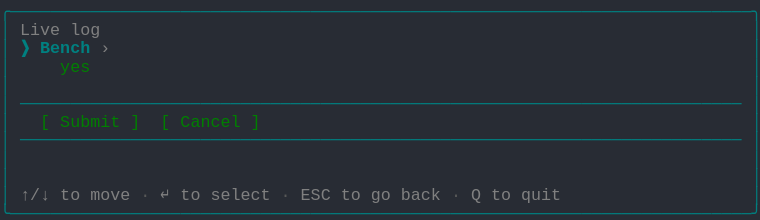
t = 0.00 s
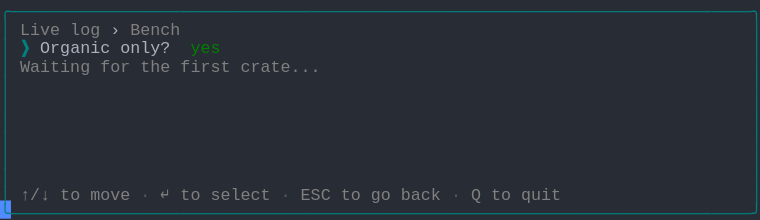
t = 1.58 s
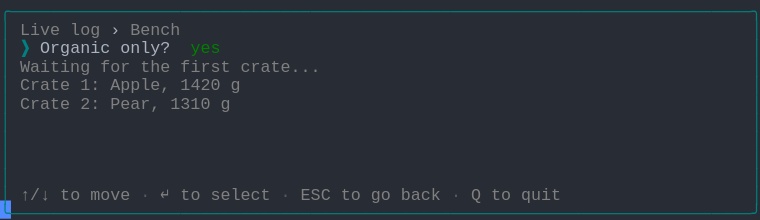
t = 3.00 s
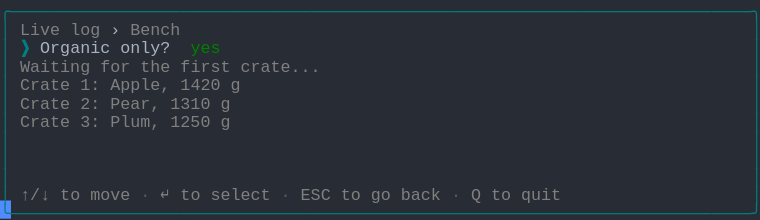
t = 4.42 s
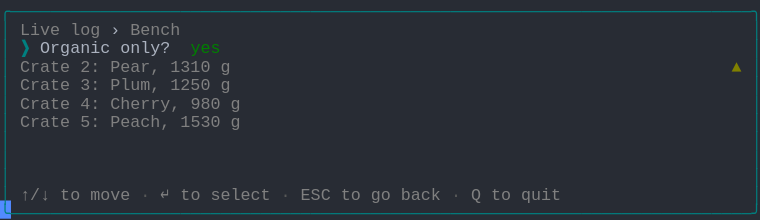
t = 6.04 s
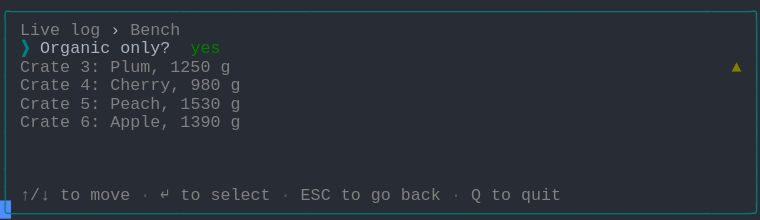
t = 7.62 s

The animated SVG that drew these frames (rendered in a browser with its animation timeline set to each time). Animation: 1 CSS @keyframes rule; one cycle of 9.00 s, repeats indefinitely.

<svg xmlns="http://www.w3.org/2000/svg" xmlns:xlink="http://www.w3.org/1999/xlink" width="760" height="220.44"><rect width="760" height="220.44" rx="0" ry="0" class="a"></rect><svg height="220.44" viewBox="0 0 76 22.044" width="760" xmlns="http://www.w3.org/2000/svg" xmlns:xlink="http://www.w3.org/1999/xlink"><style>.a{fill:rgb(40,44,52)}.b{font-family:Consolas,"Courier New",Courier,"Liberation Mono",monospace}.c{fill:rgb(0,128,128);white-space:pre}.d{fill:rgb(128,128,128);white-space:pre}.e{fill:rgb(88,88,88);white-space:pre}.f{fill:rgb(171,178,191);white-space:pre}.g{fill:rgb(0,128,128);font-weight:bold;white-space:pre}.h{fill:rgb(0,128,0);white-space:pre}.i{fill:rgb(128,128,0);font-weight:bold;white-space:pre}.j{fill:transparent}.k{fill:rgb(82,139,255)}.m{animation-duration:9s;animation-iteration-count:infinite;animation-name:l;animation-timing-function:steps(1,end)}@keyframes l{0%{transform:translateX(-0px)}0%{transform:translateX(-76px)}15.3%{transform:translateX(-152px)}24.3%{transform:translateX(-228px)}33.3%{transform:translateX(-304px)}42.4%{transform:translateX(-380px)}51.4%{transform:translateX(-456px)}60.4%{transform:translateX(-532px)}69.4%{transform:translateX(-608px)}100%{transform:translateX(-684px)}}</style><g font-family="Consolas, &quot;Courier New&quot;, Courier, &quot;Liberation Mono&quot;, monospace" font-size="1.67" class="b"><defs><symbol id="1"><text x="0" y="1.67" class="c" textLength="76.152" lengthAdjust="spacingAndGlyphs">╭──────────────────────────────────────────────────────────────────────────╮</text></symbol><symbol id="2"><text x="0" y="1.67" class="c" textLength="1.002" lengthAdjust="spacingAndGlyphs">│</text><text x="75.14999999999999" y="1.67" class="c" textLength="1.002" lengthAdjust="spacingAndGlyphs">│</text></symbol><symbol id="3"><text x="0" y="1.67" class="c" textLength="1.002" lengthAdjust="spacingAndGlyphs">│</text><text x="2.004" y="1.67" class="c" textLength="72.144" lengthAdjust="spacingAndGlyphs">────────────────────────────────────────────────────────────────────────</text><text x="75.14999999999999" y="1.67" class="c" textLength="1.002" lengthAdjust="spacingAndGlyphs">│</text></symbol><symbol id="4"><text x="0" y="1.67" class="c" textLength="1.002" lengthAdjust="spacingAndGlyphs">│</text><text x="2.004" y="1.67" class="d" textLength="3.006" lengthAdjust="spacingAndGlyphs">↑/↓</text><text x="6.012" y="1.67" class="d" textLength="2.004" lengthAdjust="spacingAndGlyphs">to</text><text x="9.017999999999999" y="1.67" class="d" textLength="4.008" lengthAdjust="spacingAndGlyphs">move</text><text x="14.027999999999999" y="1.67" class="e" textLength="1.002" lengthAdjust="spacingAndGlyphs">·</text><text x="16.032" y="1.67" class="d" textLength="1.002" lengthAdjust="spacingAndGlyphs">↵</text><text x="18.035999999999998" y="1.67" class="d" textLength="2.004" lengthAdjust="spacingAndGlyphs">to</text><text x="21.041999999999998" y="1.67" class="d" textLength="6.012" lengthAdjust="spacingAndGlyphs">select</text><text x="28.055999999999997" y="1.67" class="e" textLength="1.002" lengthAdjust="spacingAndGlyphs">·</text><text x="30.059999999999995" y="1.67" class="d" textLength="3.006" lengthAdjust="spacingAndGlyphs">ESC</text><text x="34.068" y="1.67" class="d" textLength="2.004" lengthAdjust="spacingAndGlyphs">to</text><text x="37.074" y="1.67" class="d" textLength="2.004" lengthAdjust="spacingAndGlyphs">go</text><text x="40.08" y="1.67" class="d" textLength="4.008" lengthAdjust="spacingAndGlyphs">back</text><text x="45.089999999999996" y="1.67" class="e" textLength="1.002" lengthAdjust="spacingAndGlyphs">·</text><text x="47.093999999999994" y="1.67" class="d" textLength="1.002" lengthAdjust="spacingAndGlyphs">Q</text><text x="49.098" y="1.67" class="d" textLength="2.004" lengthAdjust="spacingAndGlyphs">to</text><text x="52.104" y="1.67" class="d" textLength="4.008" lengthAdjust="spacingAndGlyphs">quit</text><text x="75.14999999999999" y="1.67" class="c" textLength="1.002" lengthAdjust="spacingAndGlyphs">│</text></symbol><symbol id="5"><text x="0" y="1.67" class="c" textLength="76.152" lengthAdjust="spacingAndGlyphs">╰──────────────────────────────────────────────────────────────────────────╯</text></symbol><symbol id="6"><text x="0" y="1.67" class="c" textLength="1.002" lengthAdjust="spacingAndGlyphs">│</text><text x="2.004" y="1.67" class="d" textLength="4.008" lengthAdjust="spacingAndGlyphs">Live</text><text x="7.013999999999999" y="1.67" class="d" textLength="3.006" lengthAdjust="spacingAndGlyphs">log</text><text x="11.021999999999998" y="1.67" class="f" textLength="1.002" lengthAdjust="spacingAndGlyphs">›</text><text x="13.026" y="1.67" class="d" textLength="5.01" lengthAdjust="spacingAndGlyphs">Bench</text><text x="75.14999999999999" y="1.67" class="c" textLength="1.002" lengthAdjust="spacingAndGlyphs">│</text></symbol><symbol id="7"><text x="0" y="1.67" class="c" textLength="1.002" lengthAdjust="spacingAndGlyphs">│</text><text x="2.004" y="1.67" class="g" textLength="1.002" lengthAdjust="spacingAndGlyphs">❯</text><text x="4.008" y="1.67" class="f" textLength="7.014" lengthAdjust="spacingAndGlyphs">Organic</text><text x="12.024" y="1.67" class="f" textLength="5.01" lengthAdjust="spacingAndGlyphs">only?</text><text x="19.037999999999997" y="1.67" class="h" textLength="3.006" lengthAdjust="spacingAndGlyphs">yes</text><text x="75.14999999999999" y="1.67" class="c" textLength="1.002" lengthAdjust="spacingAndGlyphs">│</text></symbol><symbol id="8"><text x="0" y="1.67" class="c" textLength="1.002" lengthAdjust="spacingAndGlyphs">│</text><text x="2.004" y="1.67" class="d" textLength="7.014" lengthAdjust="spacingAndGlyphs">Waiting</text><text x="10.02" y="1.67" class="d" textLength="3.006" lengthAdjust="spacingAndGlyphs">for</text><text x="14.027999999999999" y="1.67" class="d" textLength="3.006" lengthAdjust="spacingAndGlyphs">the</text><text x="18.035999999999998" y="1.67" class="d" textLength="5.01" lengthAdjust="spacingAndGlyphs">first</text><text x="24.048" y="1.67" class="d" textLength="8.016" lengthAdjust="spacingAndGlyphs">crate...</text><text x="75.14999999999999" y="1.67" class="c" textLength="1.002" lengthAdjust="spacingAndGlyphs">│</text></symbol><symbol id="9"><text x="0" y="1.67" class="c" textLength="1.002" lengthAdjust="spacingAndGlyphs">│</text><text x="2.004" y="1.67" class="d" textLength="5.01" lengthAdjust="spacingAndGlyphs">Crate</text><text x="8.016" y="1.67" class="d" textLength="2.004" lengthAdjust="spacingAndGlyphs">1:</text><text x="11.021999999999998" y="1.67" class="d" textLength="6.012" lengthAdjust="spacingAndGlyphs">Apple,</text><text x="18.035999999999998" y="1.67" class="d" textLength="4.008" lengthAdjust="spacingAndGlyphs">1420</text><text x="23.045999999999996" y="1.67" class="d" textLength="1.002" lengthAdjust="spacingAndGlyphs">g</text><text x="75.14999999999999" y="1.67" class="c" textLength="1.002" lengthAdjust="spacingAndGlyphs">│</text></symbol><symbol id="10"><text x="0" y="1.67" class="c" textLength="1.002" lengthAdjust="spacingAndGlyphs">│</text><text x="2.004" y="1.67" class="d" textLength="5.01" lengthAdjust="spacingAndGlyphs">Crate</text><text x="8.016" y="1.67" class="d" textLength="2.004" lengthAdjust="spacingAndGlyphs">2:</text><text x="11.021999999999998" y="1.67" class="d" textLength="5.01" lengthAdjust="spacingAndGlyphs">Pear,</text><text x="17.034" y="1.67" class="d" textLength="4.008" lengthAdjust="spacingAndGlyphs">1310</text><text x="22.043999999999997" y="1.67" class="d" textLength="1.002" lengthAdjust="spacingAndGlyphs">g</text><text x="75.14999999999999" y="1.67" class="c" textLength="1.002" lengthAdjust="spacingAndGlyphs">│</text></symbol><symbol id="11"><text x="0" y="1.67" class="c" textLength="1.002" lengthAdjust="spacingAndGlyphs">│</text><text x="2.004" y="1.67" class="d" textLength="5.01" lengthAdjust="spacingAndGlyphs">Crate</text><text x="8.016" y="1.67" class="d" textLength="2.004" lengthAdjust="spacingAndGlyphs">3:</text><text x="11.021999999999998" y="1.67" class="d" textLength="5.01" lengthAdjust="spacingAndGlyphs">Plum,</text><text x="17.034" y="1.67" class="d" textLength="4.008" lengthAdjust="spacingAndGlyphs">1250</text><text x="22.043999999999997" y="1.67" class="d" textLength="1.002" lengthAdjust="spacingAndGlyphs">g</text><text x="75.14999999999999" y="1.67" class="c" textLength="1.002" lengthAdjust="spacingAndGlyphs">│</text></symbol><symbol id="12"><text x="0" y="1.67" class="c" textLength="1.002" lengthAdjust="spacingAndGlyphs">│</text><text x="2.004" y="1.67" class="d" textLength="5.01" lengthAdjust="spacingAndGlyphs">Crate</text><text x="8.016" y="1.67" class="d" textLength="2.004" lengthAdjust="spacingAndGlyphs">4:</text><text x="11.021999999999998" y="1.67" class="d" textLength="7.014" lengthAdjust="spacingAndGlyphs">Cherry,</text><text x="19.037999999999997" y="1.67" class="d" textLength="3.006" lengthAdjust="spacingAndGlyphs">980</text><text x="23.045999999999996" y="1.67" class="d" textLength="1.002" lengthAdjust="spacingAndGlyphs">g</text><text x="75.14999999999999" y="1.67" class="c" textLength="1.002" lengthAdjust="spacingAndGlyphs">│</text></symbol><symbol id="13"><text x="0" y="1.67" class="c" textLength="1.002" lengthAdjust="spacingAndGlyphs">│</text><text x="2.004" y="1.67" class="d" textLength="5.01" lengthAdjust="spacingAndGlyphs">Crate</text><text x="8.016" y="1.67" class="d" textLength="2.004" lengthAdjust="spacingAndGlyphs">5:</text><text x="11.021999999999998" y="1.67" class="d" textLength="6.012" lengthAdjust="spacingAndGlyphs">Peach,</text><text x="18.035999999999998" y="1.67" class="d" textLength="4.008" lengthAdjust="spacingAndGlyphs">1530</text><text x="23.045999999999996" y="1.67" class="d" textLength="1.002" lengthAdjust="spacingAndGlyphs">g</text><text x="75.14999999999999" y="1.67" class="c" textLength="1.002" lengthAdjust="spacingAndGlyphs">│</text></symbol><symbol id="14"><text x="0" y="1.67" class="c" textLength="1.002" lengthAdjust="spacingAndGlyphs">│</text><text x="2.004" y="1.67" class="d" textLength="5.01" lengthAdjust="spacingAndGlyphs">Crate</text><text x="8.016" y="1.67" class="d" textLength="2.004" lengthAdjust="spacingAndGlyphs">3:</text><text x="11.021999999999998" y="1.67" class="d" textLength="5.01" lengthAdjust="spacingAndGlyphs">Plum,</text><text x="17.034" y="1.67" class="d" textLength="4.008" lengthAdjust="spacingAndGlyphs">1250</text><text x="22.043999999999997" y="1.67" class="d" textLength="1.002" lengthAdjust="spacingAndGlyphs">g</text><text x="73.146" y="1.67" class="i" textLength="1.002" lengthAdjust="spacingAndGlyphs">▲</text><text x="75.14999999999999" y="1.67" class="c" textLength="1.002" lengthAdjust="spacingAndGlyphs">│</text></symbol><symbol id="15"><text x="0" y="1.67" class="c" textLength="1.002" lengthAdjust="spacingAndGlyphs">│</text><text x="2.004" y="1.67" class="d" textLength="5.01" lengthAdjust="spacingAndGlyphs">Crate</text><text x="8.016" y="1.67" class="d" textLength="2.004" lengthAdjust="spacingAndGlyphs">6:</text><text x="11.021999999999998" y="1.67" class="d" textLength="6.012" lengthAdjust="spacingAndGlyphs">Apple,</text><text x="18.035999999999998" y="1.67" class="d" textLength="4.008" lengthAdjust="spacingAndGlyphs">1390</text><text x="23.045999999999996" y="1.67" class="d" textLength="1.002" lengthAdjust="spacingAndGlyphs">g</text><text x="75.14999999999999" y="1.67" class="c" textLength="1.002" lengthAdjust="spacingAndGlyphs">│</text></symbol><symbol id="a"><rect height="12" width="76" x="0" y="0" class="j"></rect></symbol><symbol id="b"><rect height="1.837" width="1.1022" class="k"></rect></symbol></defs><rect height="22.044" width="76" class="a"></rect><g class="m"><svg x="0" y="0" width="760"><svg x="0"><use xlink:href="#a"></use><use xlink:href="#b" x="-0.0040000000000000036" y="0"></use></svg><svg x="76"><use xlink:href="#a"></use><use xlink:href="#b" x="75.996" y="20.031999999999996"></use><use xlink:href="#1" y="0"></use><text x="0" y="3.5069999999999997" class="c" textLength="1.002" lengthAdjust="spacingAndGlyphs">│</text><text x="2.004" y="3.5069999999999997" class="d" textLength="4.008" lengthAdjust="spacingAndGlyphs">Live</text><text x="7.013999999999999" y="3.5069999999999997" class="d" textLength="3.006" lengthAdjust="spacingAndGlyphs">log</text><text x="75.14999999999999" y="3.5069999999999997" class="c" textLength="1.002" lengthAdjust="spacingAndGlyphs">│</text><text x="0" y="5.343999999999999" class="c" textLength="1.002" lengthAdjust="spacingAndGlyphs">│</text><text x="2.004" y="5.343999999999999" class="g" textLength="1.002" lengthAdjust="spacingAndGlyphs">❯</text><text x="4.008" y="5.343999999999999" class="g" textLength="5.01" lengthAdjust="spacingAndGlyphs">Bench</text><text x="10.02" y="5.343999999999999" class="d" textLength="1.002" lengthAdjust="spacingAndGlyphs">›</text><text x="75.14999999999999" y="5.343999999999999" class="c" textLength="1.002" lengthAdjust="spacingAndGlyphs">│</text><text x="0" y="7.181" class="c" textLength="1.002" lengthAdjust="spacingAndGlyphs">│</text><text x="6.012" y="7.181" class="h" textLength="3.006" lengthAdjust="spacingAndGlyphs">yes</text><text x="75.14999999999999" y="7.181" class="c" textLength="1.002" lengthAdjust="spacingAndGlyphs">│</text><use xlink:href="#2" y="7.348"></use><use xlink:href="#3" y="9.185"></use><text x="0" y="12.692" class="c" textLength="1.002" lengthAdjust="spacingAndGlyphs">│</text><text x="4.008" y="12.692" class="h" textLength="1.002" lengthAdjust="spacingAndGlyphs">[</text><text x="6.012" y="12.692" class="h" textLength="6.012" lengthAdjust="spacingAndGlyphs">Submit</text><text x="13.026" y="12.692" class="h" textLength="1.002" lengthAdjust="spacingAndGlyphs">]</text><text x="16.032" y="12.692" class="h" textLength="1.002" lengthAdjust="spacingAndGlyphs">[</text><text x="18.035999999999998" y="12.692" class="h" textLength="6.012" lengthAdjust="spacingAndGlyphs">Cancel</text><text x="25.05" y="12.692" class="h" textLength="1.002" lengthAdjust="spacingAndGlyphs">]</text><text x="75.14999999999999" y="12.692" class="c" textLength="1.002" lengthAdjust="spacingAndGlyphs">│</text><use xlink:href="#3" y="12.859"></use><use xlink:href="#2" y="14.696"></use><use xlink:href="#2" y="16.533"></use><use xlink:href="#4" y="18.37"></use><use xlink:href="#5" y="20.206999999999997"></use></svg><svg x="152"><use xlink:href="#a"></use><use xlink:href="#b" x="75.996" y="20.031999999999996"></use><use xlink:href="#1" y="0"></use><use xlink:href="#6" y="1.837"></use><use xlink:href="#7" y="3.674"></use><use xlink:href="#8" y="5.511"></use><use xlink:href="#2" y="7.348"></use><use xlink:href="#2" y="9.185"></use><use xlink:href="#2" y="11.022"></use><use xlink:href="#2" y="12.859"></use><use xlink:href="#2" y="14.696"></use><use xlink:href="#2" y="16.533"></use><use xlink:href="#4" y="18.37"></use><use xlink:href="#5" y="20.206999999999997"></use></svg><svg x="228"><use xlink:href="#a"></use><use xlink:href="#b" x="75.996" y="20.031999999999996"></use><use xlink:href="#1" y="0"></use><use xlink:href="#6" y="1.837"></use><use xlink:href="#7" y="3.674"></use><use xlink:href="#8" y="5.511"></use><use xlink:href="#9" y="7.348"></use><use xlink:href="#2" y="9.185"></use><use xlink:href="#2" y="11.022"></use><use xlink:href="#2" y="12.859"></use><use xlink:href="#2" y="14.696"></use><use xlink:href="#2" y="16.533"></use><use xlink:href="#4" y="18.37"></use><use xlink:href="#5" y="20.206999999999997"></use></svg><svg x="304"><use xlink:href="#a"></use><use xlink:href="#b" x="75.996" y="20.031999999999996"></use><use xlink:href="#1" y="0"></use><use xlink:href="#6" y="1.837"></use><use xlink:href="#7" y="3.674"></use><use xlink:href="#8" y="5.511"></use><use xlink:href="#9" y="7.348"></use><use xlink:href="#10" y="9.185"></use><use xlink:href="#2" y="11.022"></use><use xlink:href="#2" y="12.859"></use><use xlink:href="#2" y="14.696"></use><use xlink:href="#2" y="16.533"></use><use xlink:href="#4" y="18.37"></use><use xlink:href="#5" y="20.206999999999997"></use></svg><svg x="380"><use xlink:href="#a"></use><use xlink:href="#b" x="75.996" y="20.031999999999996"></use><use xlink:href="#1" y="0"></use><use xlink:href="#6" y="1.837"></use><use xlink:href="#7" y="3.674"></use><use xlink:href="#8" y="5.511"></use><use xlink:href="#9" y="7.348"></use><use xlink:href="#10" y="9.185"></use><use xlink:href="#11" y="11.022"></use><use xlink:href="#2" y="12.859"></use><use xlink:href="#2" y="14.696"></use><use xlink:href="#2" y="16.533"></use><use xlink:href="#4" y="18.37"></use><use xlink:href="#5" y="20.206999999999997"></use></svg><svg x="456"><use xlink:href="#a"></use><use xlink:href="#b" x="75.996" y="20.031999999999996"></use><use xlink:href="#1" y="0"></use><use xlink:href="#6" y="1.837"></use><use xlink:href="#7" y="3.674"></use><text x="0" y="7.181" class="c" textLength="1.002" lengthAdjust="spacingAndGlyphs">│</text><text x="2.004" y="7.181" class="d" textLength="5.01" lengthAdjust="spacingAndGlyphs">Crate</text><text x="8.016" y="7.181" class="d" textLength="2.004" lengthAdjust="spacingAndGlyphs">1:</text><text x="11.021999999999998" y="7.181" class="d" textLength="6.012" lengthAdjust="spacingAndGlyphs">Apple,</text><text x="18.035999999999998" y="7.181" class="d" textLength="4.008" lengthAdjust="spacingAndGlyphs">1420</text><text x="23.045999999999996" y="7.181" class="d" textLength="1.002" lengthAdjust="spacingAndGlyphs">g</text><text x="73.146" y="7.181" class="i" textLength="1.002" lengthAdjust="spacingAndGlyphs">▲</text><text x="75.14999999999999" y="7.181" class="c" textLength="1.002" lengthAdjust="spacingAndGlyphs">│</text><use xlink:href="#10" y="7.348"></use><use xlink:href="#11" y="9.185"></use><use xlink:href="#12" y="11.022"></use><use xlink:href="#2" y="12.859"></use><use xlink:href="#2" y="14.696"></use><use xlink:href="#2" y="16.533"></use><use xlink:href="#4" y="18.37"></use><use xlink:href="#5" y="20.206999999999997"></use></svg><svg x="532"><use xlink:href="#a"></use><use xlink:href="#b" x="75.996" y="20.031999999999996"></use><use xlink:href="#1" y="0"></use><use xlink:href="#6" y="1.837"></use><use xlink:href="#7" y="3.674"></use><text x="0" y="7.181" class="c" textLength="1.002" lengthAdjust="spacingAndGlyphs">│</text><text x="2.004" y="7.181" class="d" textLength="5.01" lengthAdjust="spacingAndGlyphs">Crate</text><text x="8.016" y="7.181" class="d" textLength="2.004" lengthAdjust="spacingAndGlyphs">2:</text><text x="11.021999999999998" y="7.181" class="d" textLength="5.01" lengthAdjust="spacingAndGlyphs">Pear,</text><text x="17.034" y="7.181" class="d" textLength="4.008" lengthAdjust="spacingAndGlyphs">1310</text><text x="22.043999999999997" y="7.181" class="d" textLength="1.002" lengthAdjust="spacingAndGlyphs">g</text><text x="73.146" y="7.181" class="i" textLength="1.002" lengthAdjust="spacingAndGlyphs">▲</text><text x="75.14999999999999" y="7.181" class="c" textLength="1.002" lengthAdjust="spacingAndGlyphs">│</text><use xlink:href="#11" y="7.348"></use><use xlink:href="#12" y="9.185"></use><use xlink:href="#13" y="11.022"></use><use xlink:href="#2" y="12.859"></use><use xlink:href="#2" y="14.696"></use><use xlink:href="#2" y="16.533"></use><use xlink:href="#4" y="18.37"></use><use xlink:href="#5" y="20.206999999999997"></use></svg><svg x="608"><use xlink:href="#a"></use><use xlink:href="#b" x="75.996" y="20.031999999999996"></use><use xlink:href="#1" y="0"></use><use xlink:href="#6" y="1.837"></use><use xlink:href="#7" y="3.674"></use><use xlink:href="#14" y="5.511"></use><use xlink:href="#12" y="7.348"></use><use xlink:href="#13" y="9.185"></use><use xlink:href="#15" y="11.022"></use><use xlink:href="#2" y="12.859"></use><use xlink:href="#2" y="14.696"></use><use xlink:href="#2" y="16.533"></use><use xlink:href="#4" y="18.37"></use><use xlink:href="#5" y="20.206999999999997"></use></svg><svg x="684"><use xlink:href="#a"></use><use xlink:href="#b" x="0.996" y="20.031999999999996"></use><use xlink:href="#6" y="0"></use><use xlink:href="#7" y="1.837"></use><use xlink:href="#14" y="3.674"></use><use xlink:href="#12" y="5.511"></use><use xlink:href="#13" y="7.348"></use><use xlink:href="#15" y="9.185"></use><use xlink:href="#2" y="11.022"></use><use xlink:href="#2" y="12.859"></use><use xlink:href="#2" y="14.696"></use><use xlink:href="#4" y="16.533"></use><use xlink:href="#5" y="18.37"></use></svg></svg></g></g></svg></svg>
